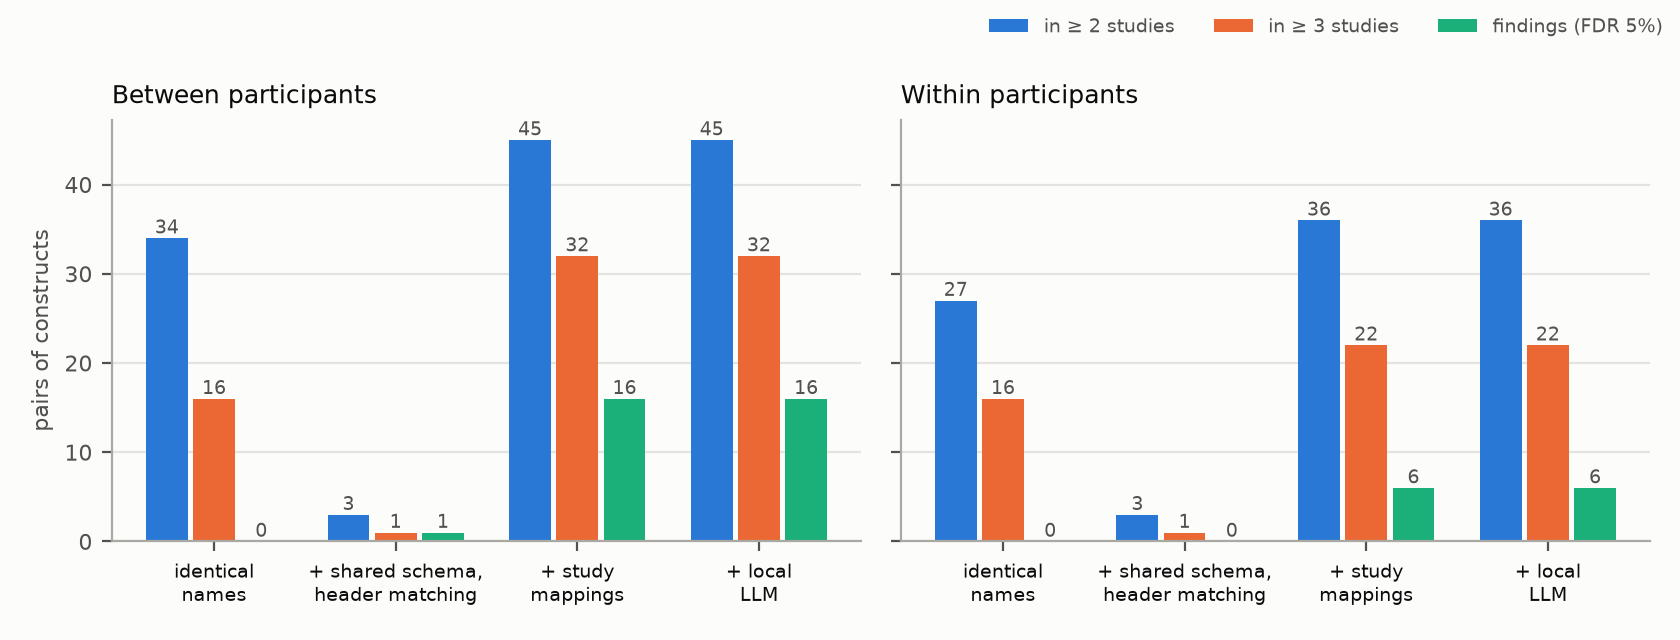

The file beside this chart, header and first rows:
level, level_label, association, studies_with_relations, pairs_pooled_k2, pairs_pooled_k3, cross_construct_pairs_k3, participants, findings, cross_construct_findings, generalizing_findings
names, identical raw column names, between_person, 29, 34, 16, 0, 2401, 0, 0, 0
names, identical raw column names, within_person, 17, 27, 16, 0, 928, 0, 0, 0
automatic, + shared schema, header matching, instru…, between_person, 5, 3, 1, 0, 100, 1, 0, 0
automatic, + shared schema, header matching, instru…, within_person, 4, 3, 1, 0, 90, 0, 0, 0
curated, + study mapping files, between_person, 30, 45, 32, 10, 2422, 16, 3, 2
curated, + study mapping files, within_person, 18, 36, 22, 1, 949, 6, 0, 0
llm, + local-LLM fallback, between_person, 30, 45, 32, 10, 2422, 16, 3, 2
llm, + local-LLM fallback, within_person, 18, 36, 22, 1, 949, 6, 0, 0
